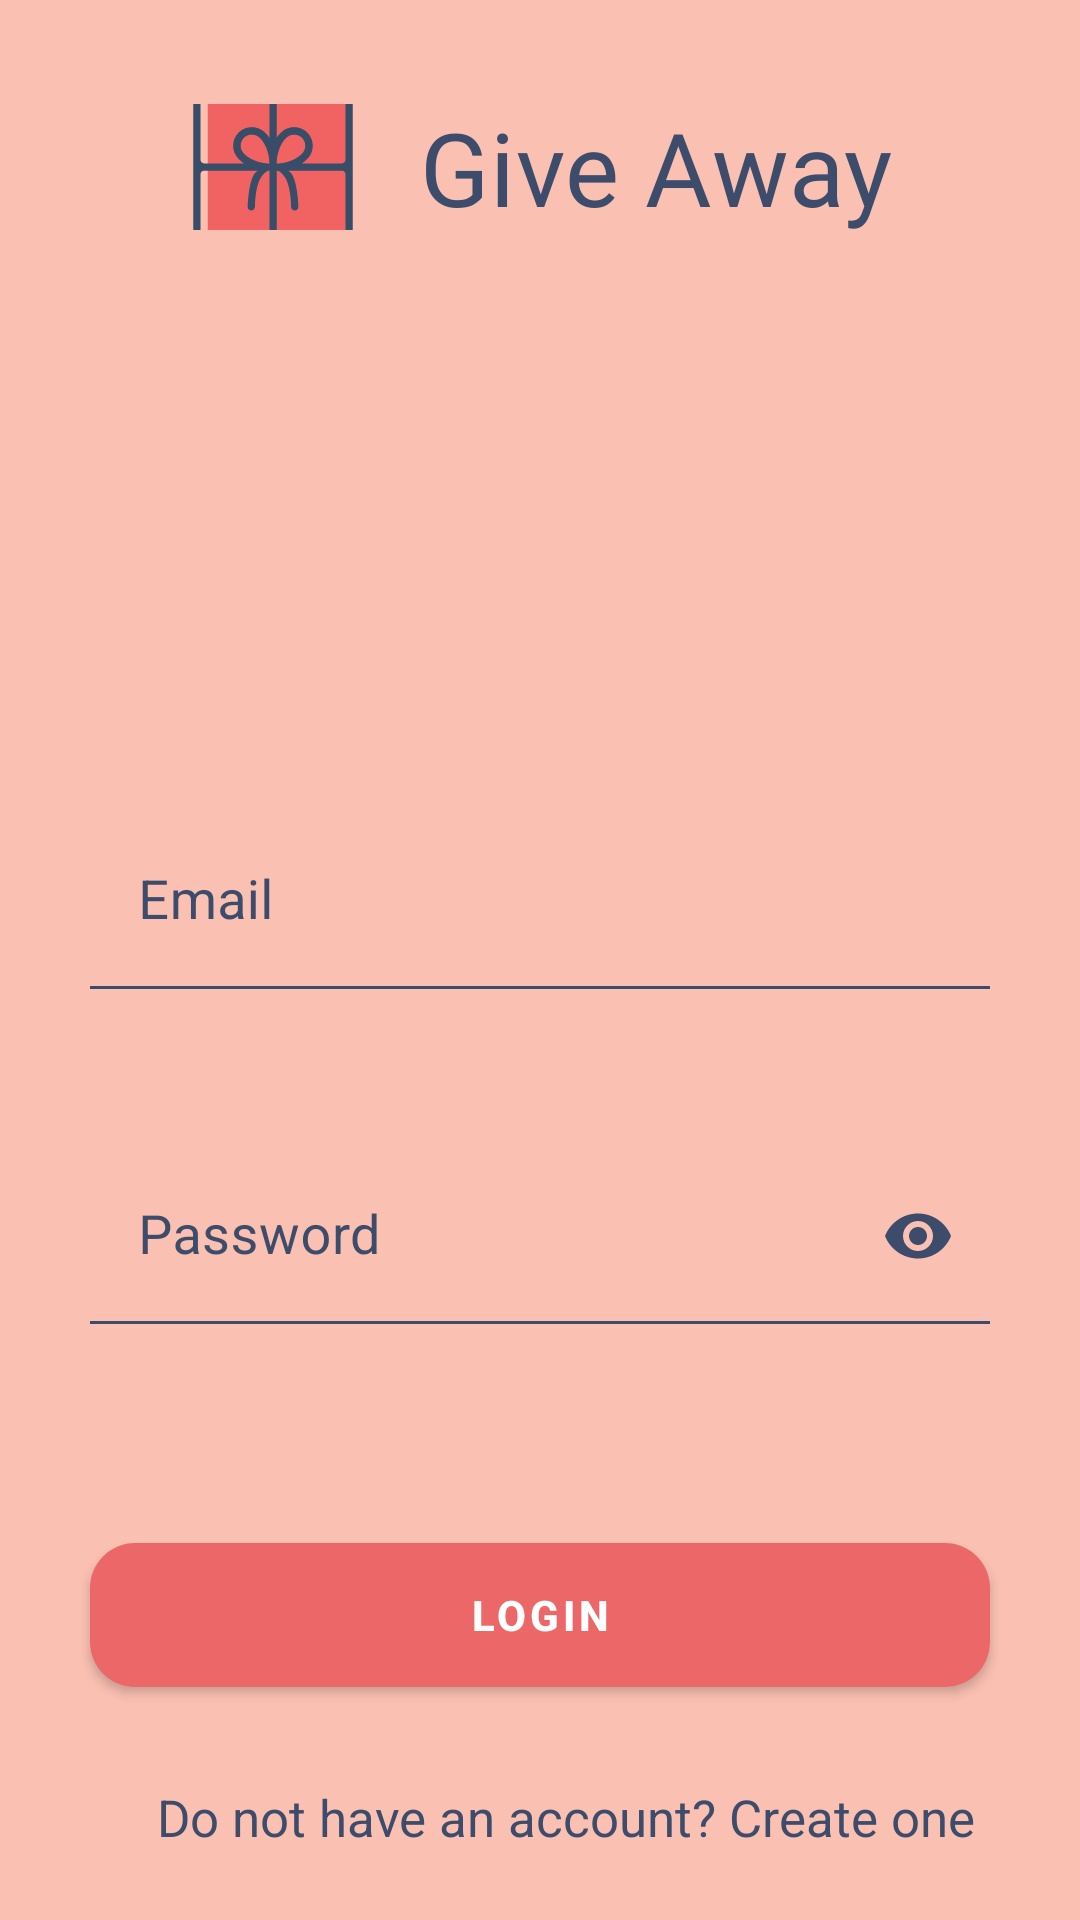

Android layout source for this screen:
<!-- AndroidManifest.xml: application theme Theme.Midterm1 -->
<!-- res/layout/fragment_home.xml -->
<?xml version="1.0" encoding="utf-8"?>
<androidx.constraintlayout.widget.ConstraintLayout xmlns:android="http://schemas.android.com/apk/res/android"
    xmlns:app="http://schemas.android.com/apk/res-auto"
    xmlns:tools="http://schemas.android.com/tools"
    android:layout_width="match_parent"
    android:layout_height="match_parent"
    android:background="@color/lightOrange"
    tools:context=".fragments.HomeFragment">

    <LinearLayout
        android:id="@+id/LL_logoWrapper"
        android:layout_width="match_parent"
        android:layout_height="wrap_content"
        android:layout_marginHorizontal="30dp"
        android:layout_marginTop="10dp"
        android:layout_marginBottom="20dp"
        android:background="@android:color/transparent"
        android:gravity="center_horizontal"
        android:orientation="horizontal"
        app:layout_constraintBottom_toTopOf="@+id/textInputLayout2"
        app:layout_constraintStart_toStartOf="parent"
        app:layout_constraintTop_toTopOf="parent"
        app:layout_constraintVertical_chainStyle="spread">

        <com.google.android.material.imageview.ShapeableImageView
            android:id="@+id/IV_logo"
            android:layout_width="58dp"
            android:layout_height="42dp"
            android:layout_gravity="center_vertical"
            android:background="@color/lightOrange"
            android:scaleType="centerCrop"
            app:srcCompat="@drawable/ic_giveawaylogo" />

        <com.google.android.material.textview.MaterialTextView
            android:id="@+id/TV_name"
            android:layout_width="wrap_content"
            android:layout_height="wrap_content"
            android:layout_gravity="center_vertical"
            android:layout_marginStart="20dp"
            android:background="@android:color/transparent"
            android:fontFamily="@font/marck_script"
            android:text="@string/giveAway"

            android:textAppearance="?attr/textAppearanceHeadline4"
            android:textColor="@color/blue_text" />

    </LinearLayout>

    <com.google.android.material.textfield.TextInputLayout
        android:id="@+id/textInputLayout2"
        android:layout_width="match_parent"
        android:layout_height="wrap_content"
        android:layout_marginStart="30dp"
        android:layout_marginTop="150dp"
        android:layout_marginEnd="30dp"
        android:layout_marginBottom="10dp"
        android:textColorHint="@color/blue_text"
        app:boxBackgroundColor="@color/lightOrange"
        app:boxStrokeColor="@color/focus"
        app:hintTextColor="@color/blue_text"
        app:errorEnabled="true"
        app:layout_constraintBottom_toTopOf="@+id/textInputLayout"
        app:layout_constraintEnd_toEndOf="parent"
        app:layout_constraintStart_toStartOf="parent"
        app:layout_constraintTop_toBottomOf="@id/LL_logoWrapper">

        <com.google.android.material.textfield.TextInputEditText
            android:id="@+id/ET_email"
            android:layout_width="match_parent"
            android:layout_height="wrap_content"
            android:background="@null"
            android:hint="@string/Email"
            android:inputType="textEmailAddress"
            android:textColor="@color/blue_text"
            android:textCursorDrawable="@color/blue_text"
            android:textSize="18sp" />
    </com.google.android.material.textfield.TextInputLayout>


    <com.google.android.material.textfield.TextInputLayout
        android:id="@+id/textInputLayout"
        android:layout_width="match_parent"
        android:layout_height="wrap_content"
        android:layout_marginHorizontal="30dp"
        android:layout_marginBottom="30dp"
        android:textColorHint="@color/blue_text"
        app:boxBackgroundColor="@color/lightOrange"
        app:boxStrokeColor="@color/focus"
        app:hintTextColor="@color/blue_text"
        app:errorEnabled="true"
        app:layout_constraintBottom_toTopOf="@+id/MB_login"
        app:layout_constraintEnd_toEndOf="parent"
        app:layout_constraintStart_toStartOf="parent"
        app:layout_constraintTop_toBottomOf="@+id/textInputLayout2"
        app:endIconMode="password_toggle"
        app:endIconTint="@color/blue_text"

        >

        <com.google.android.material.textfield.TextInputEditText
            android:id="@+id/ET_password"
            android:layout_width="match_parent"
            android:layout_height="wrap_content"
            android:background="@color/lightOrange"
            android:backgroundTint="@color/lightOrange"
            android:drawableTint="@color/lightOrange"
            android:hint="@string/Password"
            android:inputType="textPassword"
            android:textColor="@color/blue_text"
            android:textCursorDrawable="@color/blue_text"
            android:textSize="18sp" />
    </com.google.android.material.textfield.TextInputLayout>

    <com.google.android.material.button.MaterialButton
        android:id="@+id/MB_login"
        android:layout_width="match_parent"
        android:layout_height="wrap_content"
        android:layout_marginHorizontal="30dp"
        android:layout_marginBottom="5dp"
        android:background="@drawable/btn_rounded"
        android:text="@string/Login"
        android:textColor="@color/white"
        android:textStyle="bold"
        app:backgroundTint="@null"
        app:layout_constraintBottom_toTopOf="@+id/TV_register"
        app:layout_constraintEnd_toEndOf="parent"
        app:layout_constraintStart_toStartOf="parent"
        app:layout_constraintTop_toBottomOf="@+id/textInputLayout" />

    <TextView
        android:id="@+id/TV_register"
        android:layout_width="wrap_content"
        android:layout_height="wrap_content"
        android:layout_marginTop="4dp"
        android:background="@null"
        android:text="@string/CreateAccount"
        android:textSize="17sp"
        android:textStyle="normal"
        app:backgroundTint="@null"
        android:textColor="@color/blue_text"
        app:layout_constraintBottom_toBottomOf="parent"
        app:layout_constraintEnd_toEndOf="parent"
        android:layout_marginRight="35dp"
        app:layout_constraintTop_toBottomOf="@+id/MB_login" />


</androidx.constraintlayout.widget.ConstraintLayout>
<!-- resources referenced by this layout -->
<resources>
  <color name="blue_text">#3d4c6b</color>
  <color name="lightOrange">#fac0b2</color>
  <color name="white">#FFFFFFFF</color>
  <!-- drawable btn_rounded (drawable) -->
  <?xml version="1.0" encoding="utf-8"?>
  <selector xmlns:android="http://schemas.android.com/apk/res/android">
      <item >
          <shape android:shape="rectangle">
              <solid android:color="@color/red_et_backgroud"/>
              <corners android:radius="15dp"/>
          </shape>
      </item>
  </selector>
  <!-- drawable ic_giveawaylogo (drawable) -->
  <vector xmlns:android="http://schemas.android.com/apk/res/android"
      android:width="48dp"
      android:height="48dp"
      android:viewportWidth="48"
      android:viewportHeight="48">
    <path
        android:pathData="M44,5H7C6.448,5 6,5.447 6,6v38c0,0.553 0.448,1 1,1h37c0.553,0 1,-0.447 1,-1V6C45,5.447 44.553,5 44,5z"
        android:fillColor="#F16362"/>
    <path
        android:pathData="M45,2H3C2.448,2 2,2.447 2,3v42c0,0.553 0.448,1 1,1h42c0.553,0 1,-0.447 1,-1V3C46,2.447 45.553,2 45,2zM4,4h18c0.552,0 1,0.447 1,1v11c-0.303,-0.585 -0.69,-1.003 -1.193,-1.502c-2.015,-2.004 -5.283,-2.004 -7.298,0c-2.016,2.004 -2.016,5.253 0,7.257C15.029,22.272 15.445,22.681 16,23H5c-0.552,0 -1,-0.447 -1,-1V4zM23,43c0,0.553 -0.448,1 -1,1H4V26c0,-0.553 0.448,-1 1,-1h14.813c-0.213,0.154 -0.427,0.307 -0.62,0.498C17.429,27.252 17.037,33.52 17,35c0,0.553 0.448,1 1,1s1,-0.447 1,-1c0,0 0.025,-5.404 1.596,-7.995C21.083,26.203 22.141,24.963 23,25V43zM23,23c-0.128,0.127 -4.381,-0.046 -6.976,-2.641c-1.237,-1.236 -1.265,-3.207 -0.056,-4.41c1.209,-1.202 3.199,-1.181 4.436,0.056C22.999,18.601 23.029,22.971 23,23zM44,44H26c-0.553,0 -1,-0.447 -1,-1V25c0.859,-0.037 1.917,1.203 2.404,2.005C28.975,29.596 29,35 29,35c0,0.553 0.447,1 1,1s1,-0.447 1,-1c-0.037,-1.48 -0.429,-7.748 -2.193,-9.502C28.615,25.307 28.4,25.154 28.188,25H43c0.553,0 1,0.447 1,1V44zM27.586,16.014c1.236,-1.236 3.217,-1.262 4.423,-0.056s1.181,3.186 -0.056,4.423C29.354,22.979 25.127,23.127 25,23C24.971,22.971 25.022,18.577 27.586,16.014zM44,22c0,0.553 -0.447,1 -1,1H32c0.477,-0.315 0.961,-0.717 1.465,-1.22c2.01,-2.01 2.01,-5.269 0,-7.278s-5.269,-2.01 -7.278,0C25.688,15.001 25.371,15.381 25,16V5c0,-0.553 0.447,-1 1,-1h18V22z"
        android:fillColor="#384D68"/>
  </vector>
  <string name="CreateAccount">Do not have an account? Create one</string>
  <string name="Email">Email</string>
  <string name="Login">Login</string>
  <string name="Password">Password</string>
  <string name="giveAway">Give Away</string>
  <style name="Theme.Midterm1" parent="Theme.MaterialComponents.DayNight.NoActionBar">
          
          <item name="colorPrimary">@color/purple_500</item>
          <item name="colorPrimaryVariant">@color/purple_700</item>
          <item name="colorOnPrimary">@color/white</item>
          
          <item name="colorSecondary">@color/teal_200</item>
          <item name="colorSecondaryVariant">@color/teal_700</item>
          <item name="colorOnSecondary">@color/black</item>
          
          <item name="android:statusBarColor" tools:targetApi="l">@color/lightOrange</item>
          
          <item name="android:background">@color/lightOrange</item>
  
  
      </style>
  <color name="red_et_backgroud">#ec6868</color>
  <color name="purple_500">#FF6200EE</color>
  <color name="purple_700">#FF3700B3</color>
  <color name="teal_200">#FF03DAC5</color>
  <color name="teal_700">#FF018786</color>
  <color name="black">#FF000000</color>
</resources>
